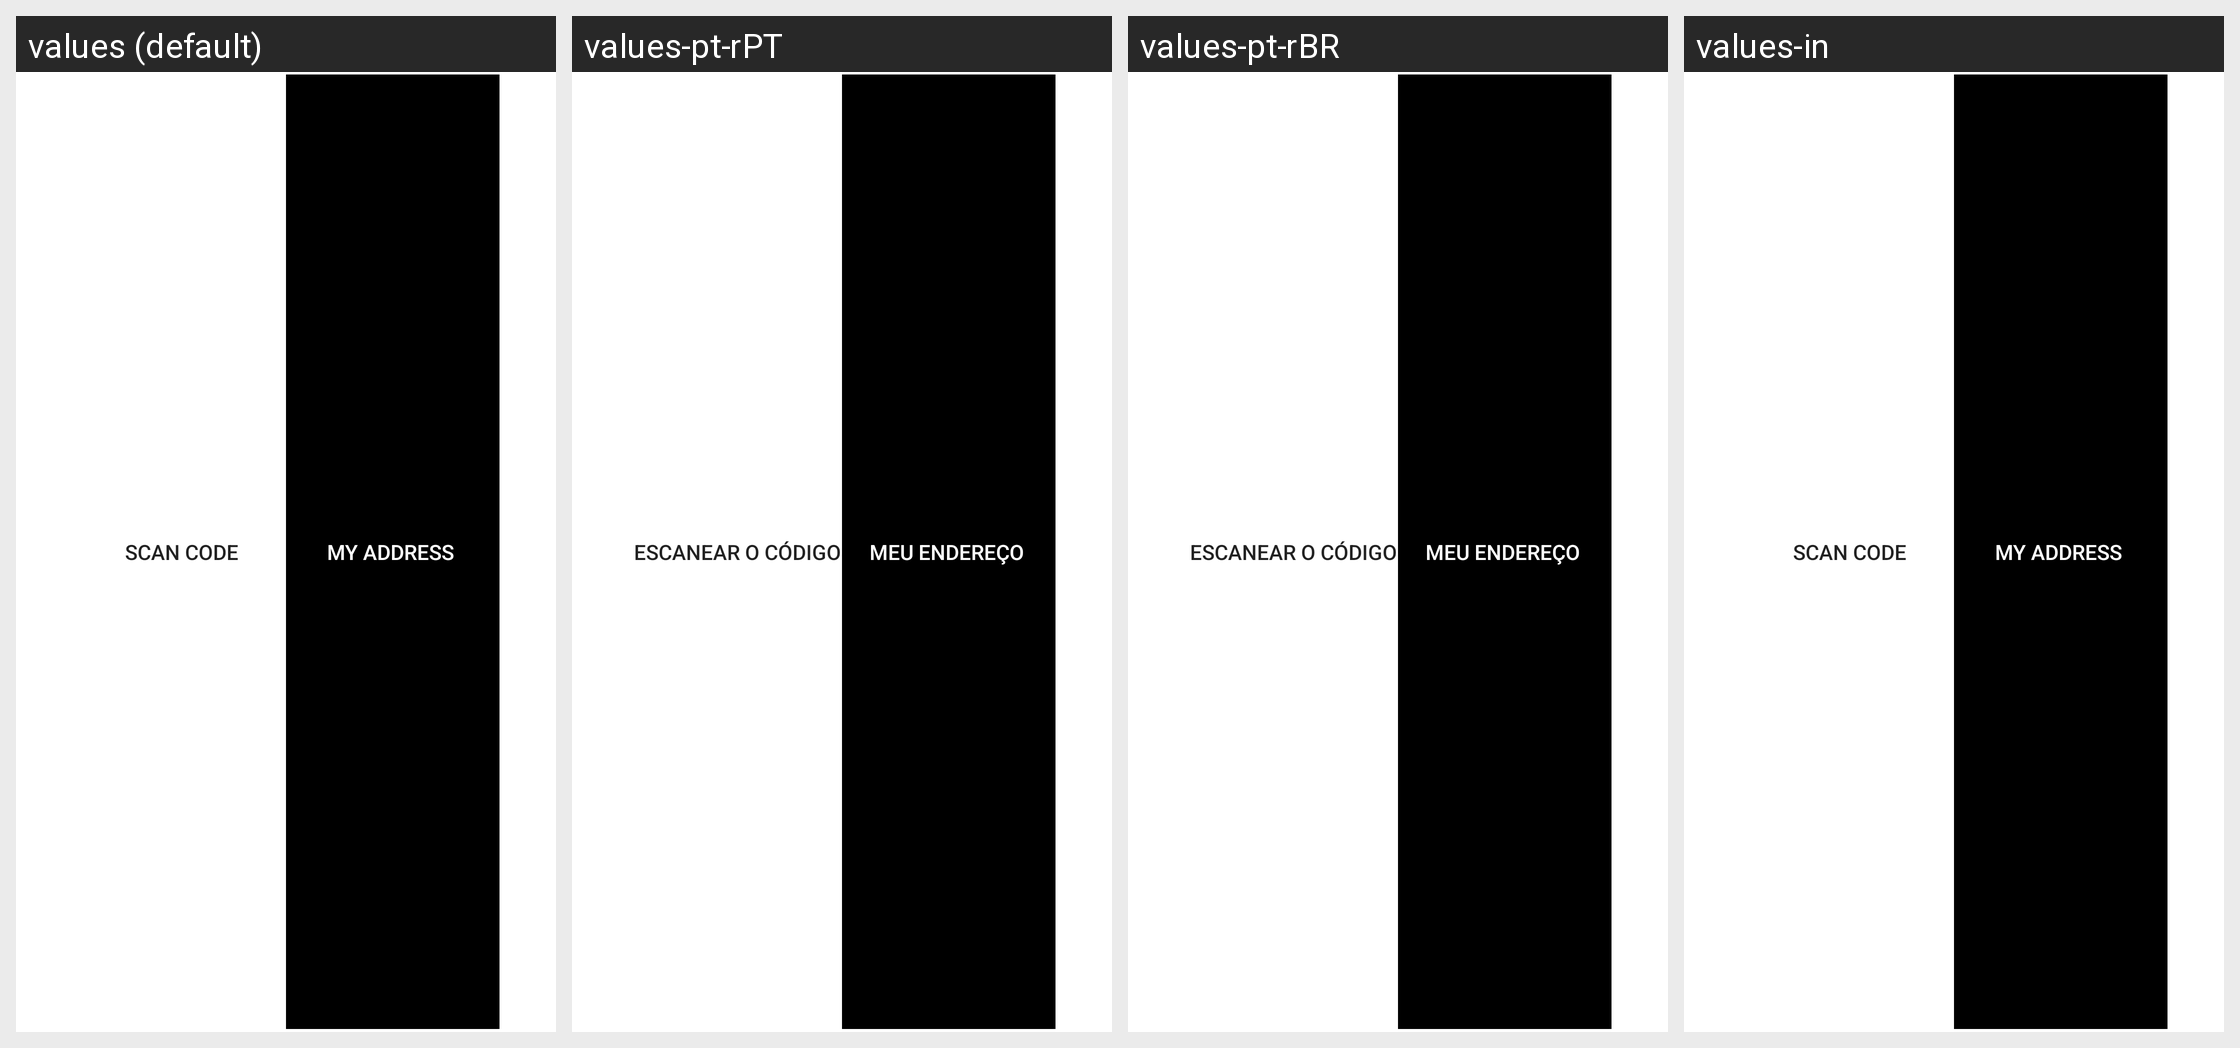

Locale-by-locale string values for the Android screen shown in this grid:
Android screen res/layout/two_button_widget.xml rendered under 4 locales, left to right: values (default), values-pt-rPT, values-pt-rBR, values-in. Device: Nexus 5 (rendered at 1080×1920; each locale shown at half size, 540×960, under a caption strip naming it); theme Theme.Coinbase.
Other locales in the repository, not shown: values-ac, values-ar, values-cs, values-de, values-el, values-es, values-fi, values-fr, values-id, values-it, values-ja, values-ko, values-lt, values-nl, values-pl, values-pt, values-ro, values-ru, values-th, values-zh, values-zh-rCN, values-zh-rTW.
Strings drawn on this screen, with the default value and each locale's value (text and hints the layout hard-codes, and strings that could not be matched under every locale, appear in the picture but are not listed):

scan_tabs_left_button
  values: Scan code
  values-pt-rPT: Escanear o código  [from values-pt]
  values-pt-rBR: Escanear o código  [from values-pt]
  values-in: Scan code  [not translated; the default value is used]

scan_tabs_right_button
  values: My address
  values-pt-rPT: Meu endereço  [from values-pt]
  values-pt-rBR: Meu endereço  [from values-pt]
  values-in: My address  [not translated; the default value is used]
